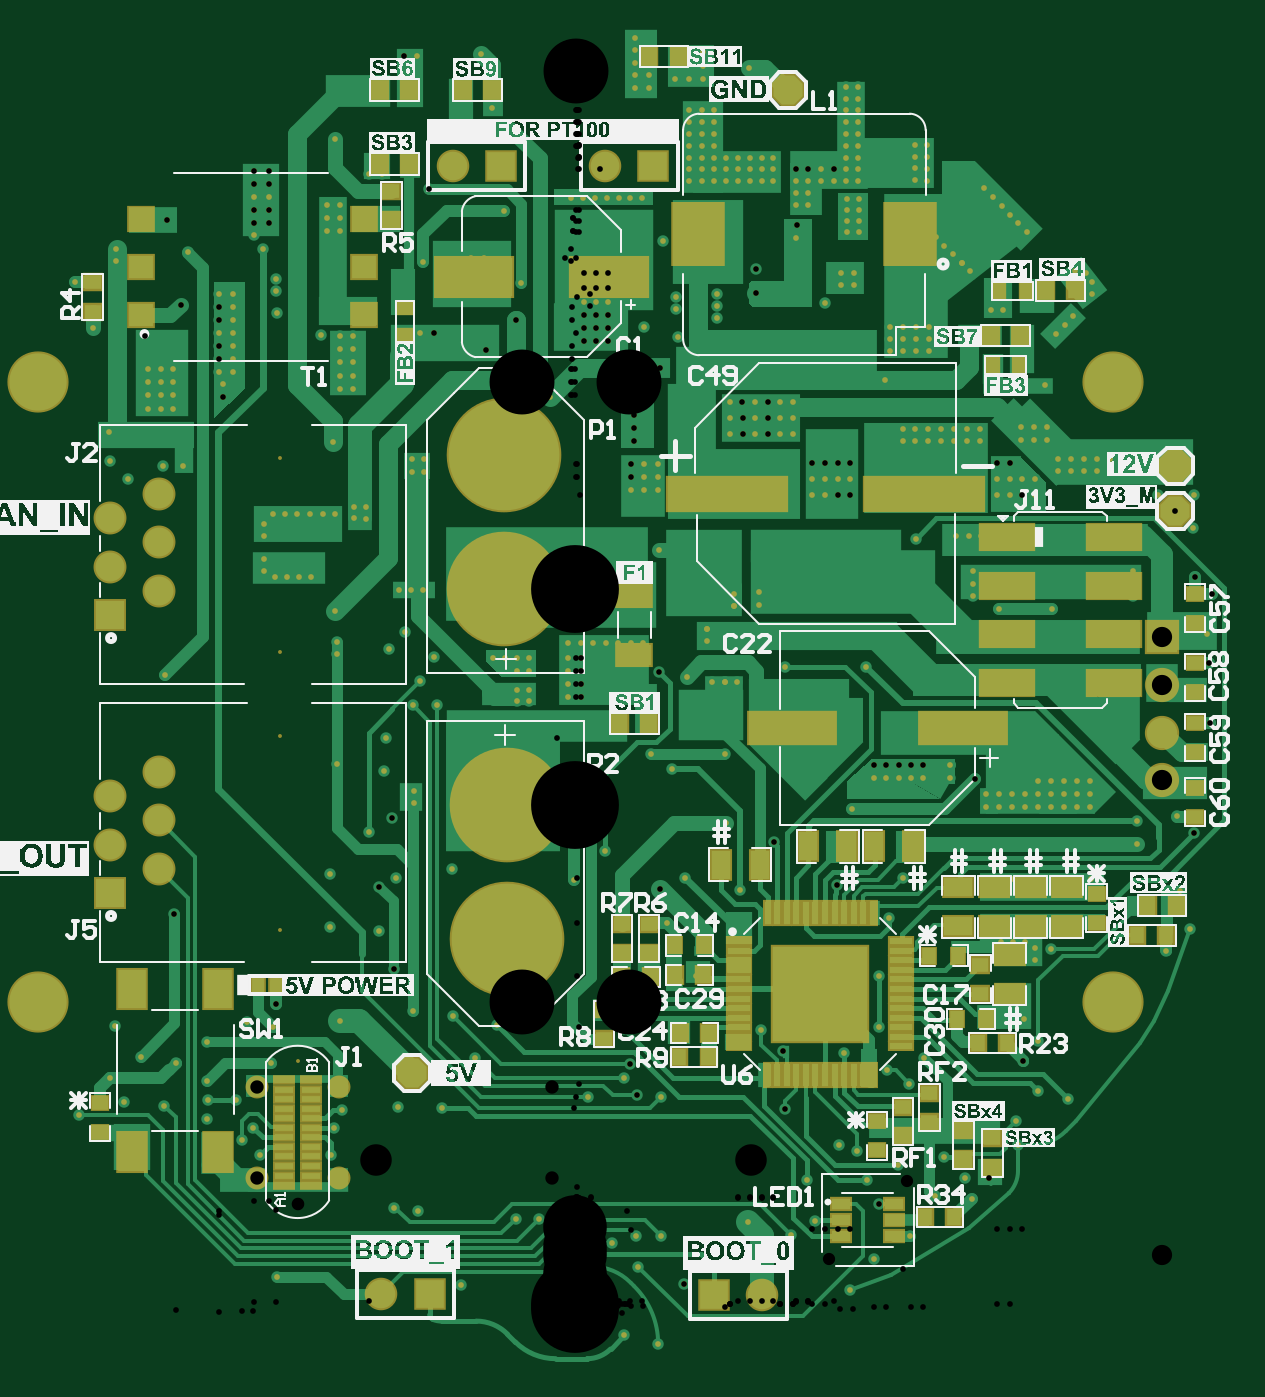
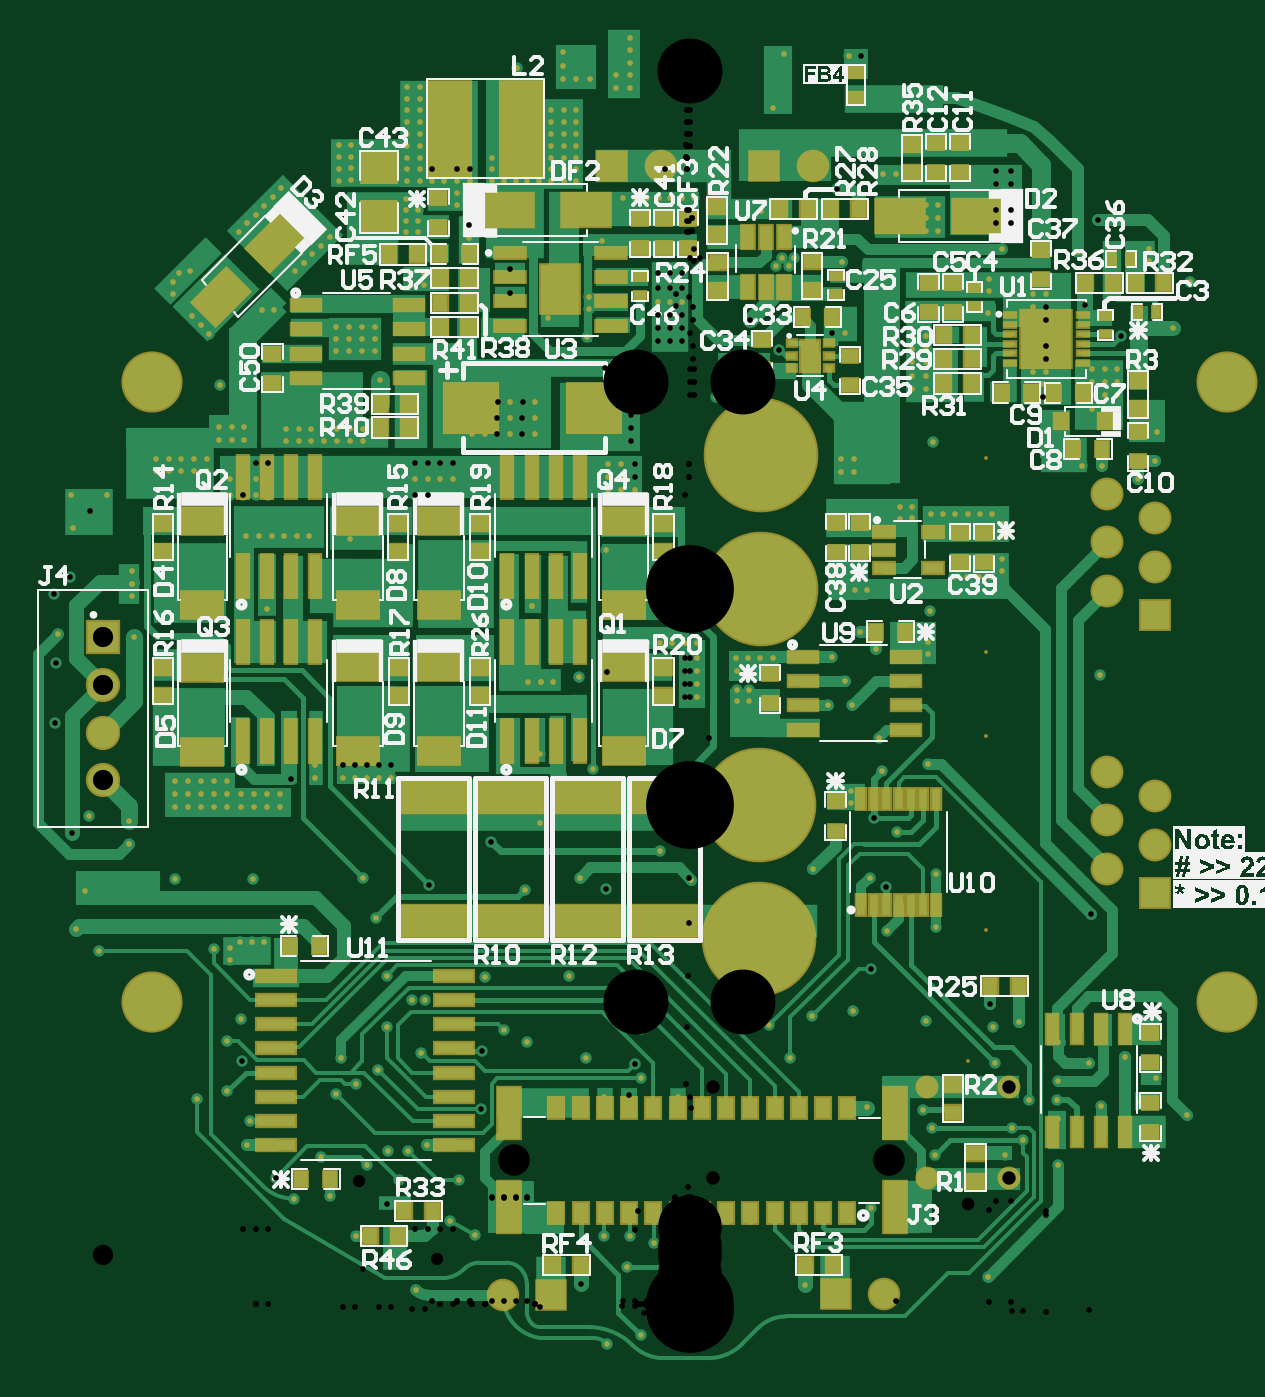
Circuit board: 10 layer files. Board 62.3 x 69.2 mm.
- drill: SM_Top_PCB-RoundHoles.TXT (7543 bytes)
- drill: SM_Top_PCB-SlotHoles.TXT (160 bytes)
- bottom_copper: SM_Top_PCB.GBL (52038 bytes)
- bottom_silk: SM_Top_PCB.GBO (83863 bytes)
- paste: SM_Top_PCB.GBP (7704 bytes)
- bottom_mask: SM_Top_PCB.GBS (21774 bytes)
- top_copper: SM_Top_PCB.GTL (54260 bytes)
- top_silk: SM_Top_PCB.GTO (278417 bytes)
- paste: SM_Top_PCB.GTP (4763 bytes)
- top_mask: SM_Top_PCB.GTS (18875 bytes)

=== drill: SM_Top_PCB-RoundHoles.TXT (7543 bytes, source omitted) ===
=== drill: SM_Top_PCB-SlotHoles.TXT ===
M48
;Layer_Color=9474304
;FILE_FORMAT=2:5
INCH,LZ
;TYPE=PLATED
;TYPE=NON_PLATED
T6F00S00C0.02283
%
G90
G05
T06
G00X-0084465Y0060247
M15
G01Y0061901
M16
M17
M30

=== bottom_copper: SM_Top_PCB.GBL (52038 bytes, source omitted) ===
=== bottom_silk: SM_Top_PCB.GBO (83863 bytes, source omitted) ===
=== paste: SM_Top_PCB.GBP (7704 bytes, source omitted) ===
=== bottom_mask: SM_Top_PCB.GBS (21774 bytes, source omitted) ===
=== top_copper: SM_Top_PCB.GTL (54260 bytes, source omitted) ===
=== top_silk: SM_Top_PCB.GTO (278417 bytes, source omitted) ===
=== paste: SM_Top_PCB.GTP ===
G04*
G04 #@! TF.GenerationSoftware,Altium Limited,Altium Designer,22.1.2 (22)*
G04*
G04 Layer_Color=8421504*
%FSLAX25Y25*%
%MOIN*%
G70*
G04*
G04 #@! TF.SameCoordinates,BCC9A17B-566C-4090-B41C-9074129DD283*
G04*
G04*
G04 #@! TF.FilePolarity,Positive*
G04*
G01*
G75*
%ADD19R,0.03500X0.03000*%
%ADD20R,0.06000X0.04000*%
%ADD21P,0.06494X8X22.5*%
%ADD22R,0.15748X0.07874*%
%ADD23R,0.03000X0.03500*%
%ADD24R,0.05906X0.07874*%
%ADD25R,0.24409X0.06890*%
%ADD26R,0.11024X0.05000*%
%ADD27P,0.06494X8X112.5*%
%ADD28R,0.03740X0.02362*%
%ADD29R,0.03937X0.01181*%
%ADD30R,0.17717X0.06496*%
%ADD31R,0.04000X0.06000*%
%ADD32R,0.02362X0.03150*%
%ADD33R,0.07165X0.04173*%
%ADD34R,0.02441X0.02835*%
%ADD35R,0.10236X0.12598*%
%ADD36R,0.05118X0.04606*%
%ADD37R,0.19685X0.19685*%
%ADD38R,0.01260X0.04803*%
%ADD39R,0.04803X0.01260*%
%ADD40R,0.03150X0.02362*%
D19*
X107400Y80400D02*
D03*
Y86400D02*
D03*
X79900Y31600D02*
D03*
Y37600D02*
D03*
X-99600Y212400D02*
D03*
Y206400D02*
D03*
X83429Y71737D02*
D03*
Y65737D02*
D03*
X-98100Y37300D02*
D03*
Y43300D02*
D03*
X85900Y29900D02*
D03*
Y35900D02*
D03*
X67528Y42437D02*
D03*
Y36437D02*
D03*
X15096Y80127D02*
D03*
Y74127D02*
D03*
X9596Y80127D02*
D03*
Y74127D02*
D03*
X62129Y39437D02*
D03*
X127728Y142237D02*
D03*
X127629Y127937D02*
D03*
X127728Y115570D02*
D03*
Y108237D02*
D03*
X-38000Y231300D02*
D03*
Y225300D02*
D03*
X5800Y56500D02*
D03*
Y62500D02*
D03*
X72929Y45337D02*
D03*
Y39337D02*
D03*
X62129Y33437D02*
D03*
X127728Y148237D02*
D03*
X127629Y133937D02*
D03*
X127728Y121571D02*
D03*
Y102237D02*
D03*
D20*
X86343Y87700D02*
D03*
Y79700D02*
D03*
X93786Y87700D02*
D03*
Y79700D02*
D03*
X101228Y87700D02*
D03*
Y79700D02*
D03*
X89529Y65737D02*
D03*
Y73737D02*
D03*
X78900Y79700D02*
D03*
Y87700D02*
D03*
D21*
X123628Y165337D02*
D03*
Y174637D02*
D03*
D22*
X-21053Y213600D02*
D03*
X6900D02*
D03*
D23*
X115800Y77800D02*
D03*
X121800D02*
D03*
X78100Y19700D02*
D03*
X72100D02*
D03*
X-40400Y236800D02*
D03*
X-34400D02*
D03*
X-40400Y252100D02*
D03*
X-34400D02*
D03*
X123900Y83900D02*
D03*
X117900D02*
D03*
X97000Y210800D02*
D03*
X103000D02*
D03*
X88900Y55600D02*
D03*
X82900D02*
D03*
X21500Y57600D02*
D03*
X27500D02*
D03*
X27400Y52663D02*
D03*
X21400D02*
D03*
X-17200Y252100D02*
D03*
X-23200D02*
D03*
X72896Y73627D02*
D03*
X78896D02*
D03*
X9100Y121400D02*
D03*
X15100D02*
D03*
X26500Y75700D02*
D03*
X9428Y69137D02*
D03*
X15428D02*
D03*
X26500Y69630D02*
D03*
X78528Y60537D02*
D03*
X85600Y201400D02*
D03*
X91600D02*
D03*
X15200Y259000D02*
D03*
X21200D02*
D03*
X20500Y75700D02*
D03*
Y69630D02*
D03*
X84528Y60537D02*
D03*
D24*
X-73700Y66665D02*
D03*
X-91417D02*
D03*
Y33200D02*
D03*
X-73700D02*
D03*
D25*
X31216Y168837D02*
D03*
X71728D02*
D03*
D26*
X88876Y159900D02*
D03*
X110924D02*
D03*
X88876Y149900D02*
D03*
X110924D02*
D03*
X88876Y139900D02*
D03*
X110924D02*
D03*
X88876Y129900D02*
D03*
X110924D02*
D03*
D27*
X43700Y252100D02*
D03*
X-33800Y49400D02*
D03*
D28*
X65613Y22446D02*
D03*
Y19100D02*
D03*
Y15754D02*
D03*
X54787Y22446D02*
D03*
Y19100D02*
D03*
Y15754D02*
D03*
D29*
X-60169Y26300D02*
D03*
Y28269D02*
D03*
Y30237D02*
D03*
Y32206D02*
D03*
Y34174D02*
D03*
Y36143D02*
D03*
Y38111D02*
D03*
Y40080D02*
D03*
Y42048D02*
D03*
Y44017D02*
D03*
Y45985D02*
D03*
Y47954D02*
D03*
X-54500D02*
D03*
Y45985D02*
D03*
Y44017D02*
D03*
Y42048D02*
D03*
Y40080D02*
D03*
Y38111D02*
D03*
Y36143D02*
D03*
Y34174D02*
D03*
Y32206D02*
D03*
Y30237D02*
D03*
Y28269D02*
D03*
Y26300D02*
D03*
D30*
X44497Y120537D02*
D03*
X79928D02*
D03*
D31*
X37900Y92303D02*
D03*
X29900D02*
D03*
X61600Y96200D02*
D03*
X69600D02*
D03*
X56000D02*
D03*
X48000D02*
D03*
D32*
X87344Y210700D02*
D03*
X92856D02*
D03*
X91456Y195400D02*
D03*
X85944D02*
D03*
D33*
X12100Y135684D02*
D03*
Y147716D02*
D03*
D34*
X-65570Y67500D02*
D03*
X-61830D02*
D03*
D35*
X69000Y222300D02*
D03*
X25299D02*
D03*
D36*
X-43666Y215580D02*
D03*
X-89571D02*
D03*
X-43666Y205737D02*
D03*
Y225422D02*
D03*
X-89571D02*
D03*
Y205737D02*
D03*
D37*
X50428Y65737D02*
D03*
D38*
X61255Y49005D02*
D03*
X59287D02*
D03*
X51413D02*
D03*
X39602Y82469D02*
D03*
X41570D02*
D03*
X43539D02*
D03*
X45507D02*
D03*
X47476D02*
D03*
X49444D02*
D03*
X51413D02*
D03*
X53381D02*
D03*
X55350D02*
D03*
X57318D02*
D03*
X59287D02*
D03*
X61255D02*
D03*
X57318Y49005D02*
D03*
X55350D02*
D03*
X53381D02*
D03*
X49444D02*
D03*
X47476D02*
D03*
X45507D02*
D03*
X43539D02*
D03*
X41570D02*
D03*
X39602D02*
D03*
D39*
X67161Y64753D02*
D03*
Y58847D02*
D03*
Y54910D02*
D03*
X33696D02*
D03*
Y56879D02*
D03*
Y66721D02*
D03*
X67161Y76564D02*
D03*
Y74595D02*
D03*
Y72627D02*
D03*
Y70658D02*
D03*
Y68690D02*
D03*
Y66721D02*
D03*
Y62784D02*
D03*
Y60816D02*
D03*
Y56879D02*
D03*
X33696Y58847D02*
D03*
Y60816D02*
D03*
Y62784D02*
D03*
Y64753D02*
D03*
Y68690D02*
D03*
Y70658D02*
D03*
Y72627D02*
D03*
Y74595D02*
D03*
Y76564D02*
D03*
D40*
X-35200Y207056D02*
D03*
Y201544D02*
D03*
M02*

=== top_mask: SM_Top_PCB.GTS (18875 bytes, source omitted) ===
